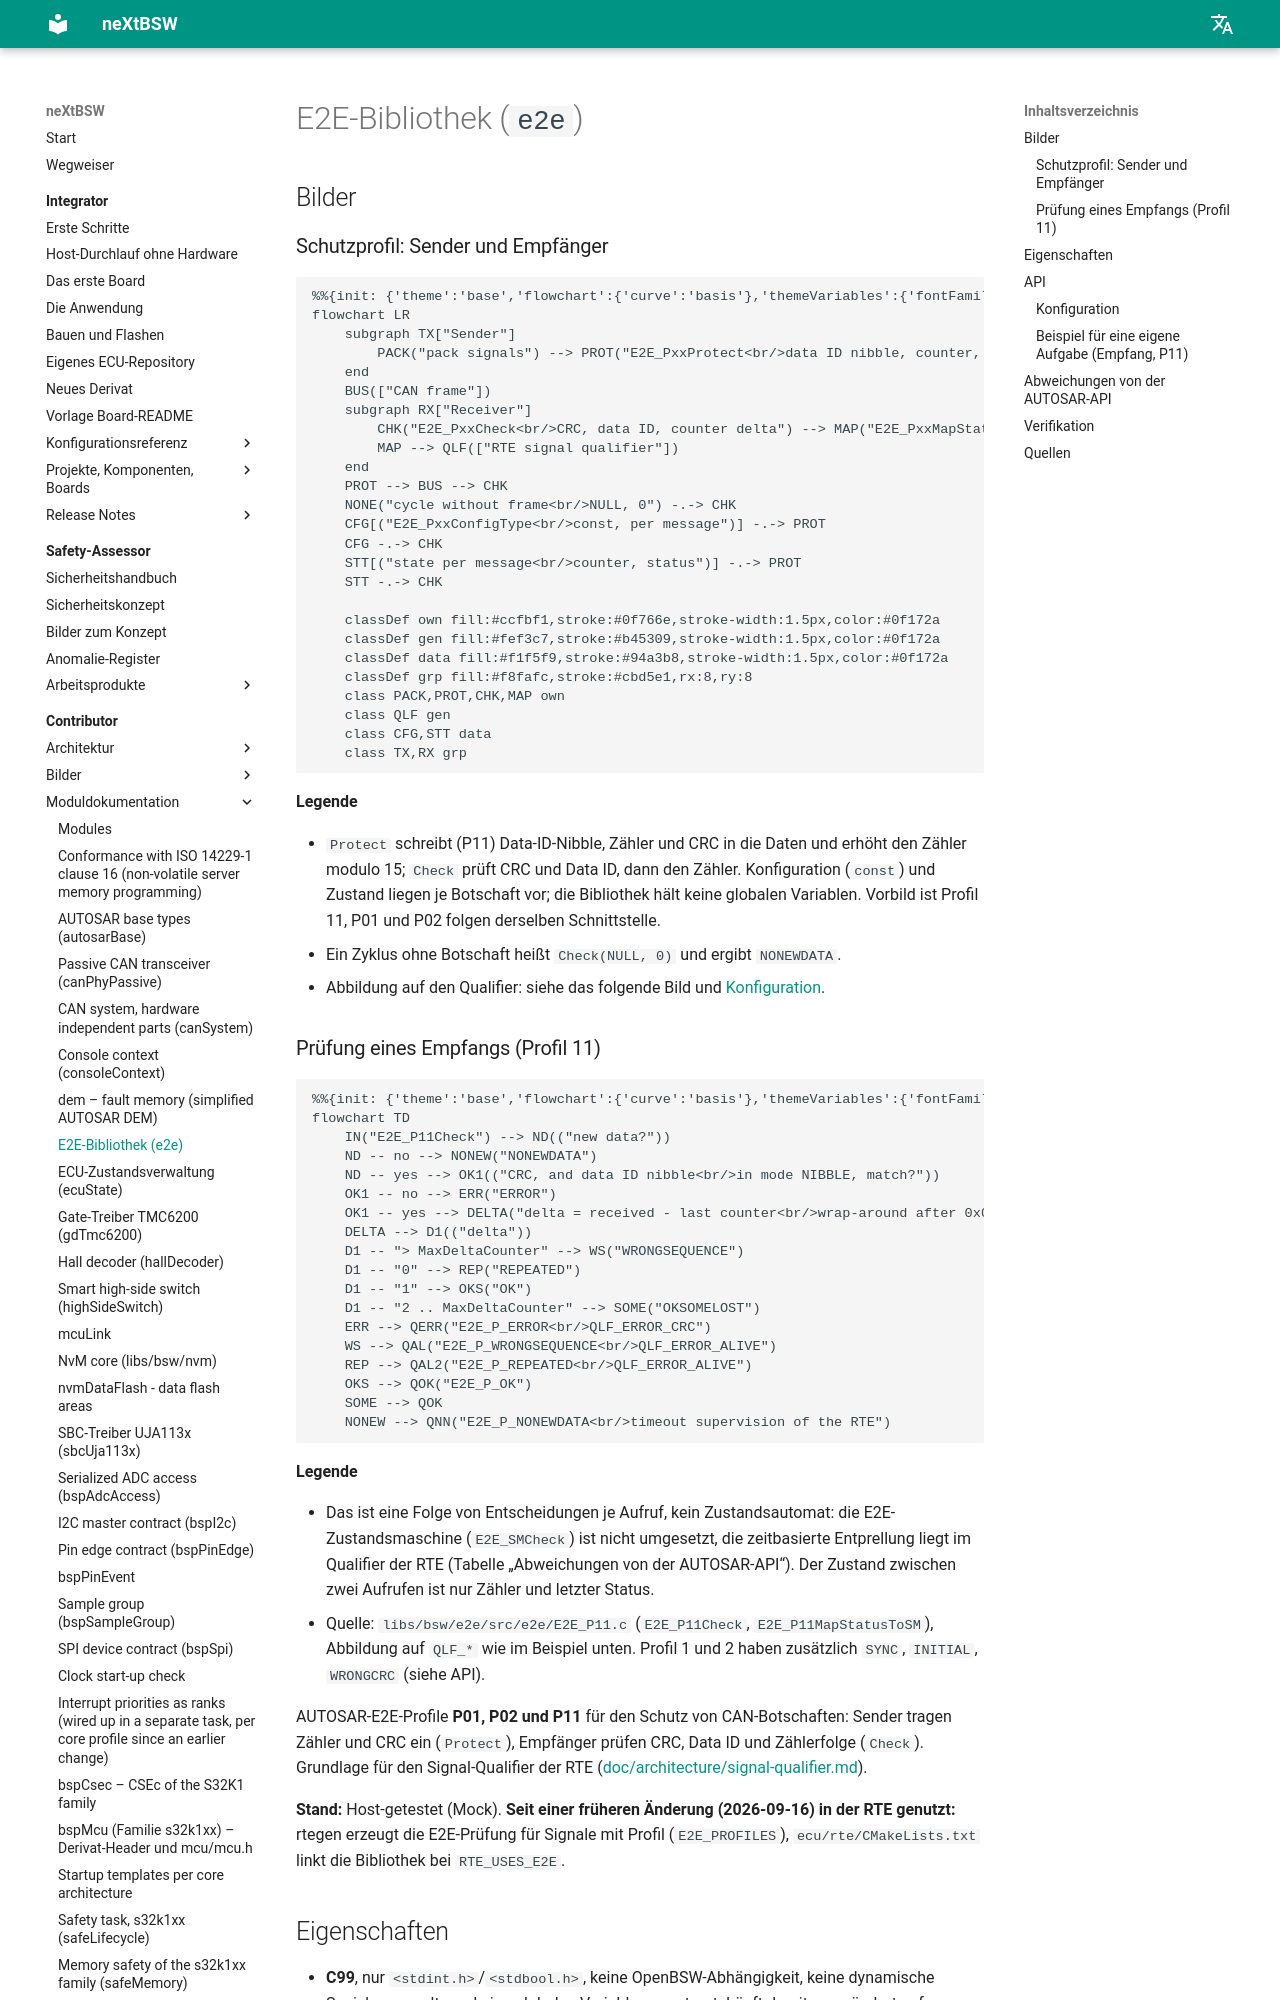

repository: danielsimonreinhardt/neXtBSW · page: 1.0.0/libs/bsw/e2e/doc/e2e/index.html · generator: mkdocs

# E2E-Bibliothek (`e2e`)
## Bilder

### Schutzprofil: Sender und Empfänger

```mermaid
%%{init: {'theme':'base','flowchart':{'curve':'basis'},'themeVariables':{'fontFamily':'Segoe UI, Helvetica, Arial, sans-serif','fontSize':'14px','background':'#ffffff','primaryColor':'#ffffff','primaryBorderColor':'#64748b','primaryTextColor':'#0f172a','lineColor':'#475569','edgeLabelBackground':'#ffffff','tertiaryColor':'#f8fafc','clusterBkg':'#f8fafc','clusterBorder':'#cbd5e1'}}}%%
flowchart LR
    subgraph TX["Sender"]
        PACK("pack signals") --> PROT("E2E_PxxProtect<br/>data ID nibble, counter, CRC")
    end
    BUS(["CAN frame"])
    subgraph RX["Receiver"]
        CHK("E2E_PxxCheck<br/>CRC, data ID, counter delta") --> MAP("E2E_PxxMapStatusToSM")
        MAP --> QLF(["RTE signal qualifier"])
    end
    PROT --> BUS --> CHK
    NONE("cycle without frame<br/>NULL, 0") -.-> CHK
    CFG[("E2E_PxxConfigType<br/>const, per message")] -.-> PROT
    CFG -.-> CHK
    STT[("state per message<br/>counter, status")] -.-> PROT
    STT -.-> CHK

    classDef own fill:#ccfbf1,stroke:#0f766e,stroke-width:1.5px,color:#0f172a
    classDef gen fill:#fef3c7,stroke:#b45309,stroke-width:1.5px,color:#0f172a
    classDef data fill:#f1f5f9,stroke:#94a3b8,stroke-width:1.5px,color:#0f172a
    classDef grp fill:#f8fafc,stroke:#cbd5e1,rx:8,ry:8
    class PACK,PROT,CHK,MAP own
    class QLF gen
    class CFG,STT data
    class TX,RX grp
```

**Legende**

- `Protect` schreibt (P11) Data-ID-Nibble, Zähler und CRC in die Daten und erhöht den Zähler modulo 15; `Check` prüft
  CRC und Data ID, dann den Zähler. Konfiguration (`const`) und Zustand liegen je Botschaft vor; die Bibliothek hält
  keine globalen Variablen. Vorbild ist Profil 11, P01 und P02 folgen derselben Schnittstelle.
- Ein Zyklus ohne Botschaft heißt `Check(NULL, 0)` und ergibt `NONEWDATA`.
- Abbildung auf den Qualifier: siehe das folgende Bild und [Konfiguration](#beispiel-für-com-03-empfang-p11).

### Prüfung eines Empfangs (Profil 11)

```mermaid
%%{init: {'theme':'base','flowchart':{'curve':'basis'},'themeVariables':{'fontFamily':'Segoe UI, Helvetica, Arial, sans-serif','fontSize':'14px','background':'#ffffff','primaryColor':'#ffffff','primaryBorderColor':'#64748b','primaryTextColor':'#0f172a','lineColor':'#475569','edgeLabelBackground':'#ffffff','tertiaryColor':'#f8fafc','clusterBkg':'#f8fafc','clusterBorder':'#cbd5e1'}}}%%
flowchart TD
    IN("E2E_P11Check") --> ND(("new data?"))
    ND -- no --> NONEW("NONEWDATA")
    ND -- yes --> OK1(("CRC, and data ID nibble<br/>in mode NIBBLE, match?"))
    OK1 -- no --> ERR("ERROR")
    OK1 -- yes --> DELTA("delta = received - last counter<br/>wrap-around after 0x0E")
    DELTA --> D1(("delta"))
    D1 -- "> MaxDeltaCounter" --> WS("WRONGSEQUENCE")
    D1 -- "0" --> REP("REPEATED")
    D1 -- "1" --> OKS("OK")
    D1 -- "2 .. MaxDeltaCounter" --> SOME("OKSOMELOST")
    ERR --> QERR("E2E_P_ERROR<br/>QLF_ERROR_CRC")
    WS --> QAL("E2E_P_WRONGSEQUENCE<br/>QLF_ERROR_ALIVE")
    REP --> QAL2("E2E_P_REPEATED<br/>QLF_ERROR_ALIVE")
    OKS --> QOK("E2E_P_OK")
    SOME --> QOK
    NONEW --> QNN("E2E_P_NONEWDATA<br/>timeout supervision of the RTE")
```

**Legende**

- Das ist eine Folge von Entscheidungen je Aufruf, kein Zustandsautomat: die E2E-Zustandsmaschine (`E2E_SMCheck`) ist
  nicht umgesetzt, die zeitbasierte Entprellung liegt im Qualifier der RTE (Tabelle „Abweichungen von der
  AUTOSAR-API“). Der Zustand zwischen zwei Aufrufen ist nur Zähler und letzter Status.
- Quelle: `libs/bsw/e2e/src/e2e/E2E_P11.c` (`E2E_P11Check`, `E2E_P11MapStatusToSM`), Abbildung auf `QLF_*` wie im
  Beispiel unten. Profil 1 und 2 haben zusätzlich `SYNC`, `INITIAL`, `WRONGCRC` (siehe API).

AUTOSAR-E2E-Profile **P01, P02 und P11** für den Schutz von CAN-Botschaften: Sender tragen Zähler und CRC ein
(`Protect`), Empfänger prüfen CRC, Data ID und Zählerfolge (`Check`). Grundlage für den Signal-Qualifier der RTE
(COM-03, [doc/architecture/signal-qualifier.md](../../../../doc/architecture/signal-qualifier.md)).

**Stand (COM-10, 2026-09-15):** Host-getestet (Mock). **Seit COM-03 (2026-09-16) in der RTE genutzt:** rtegen erzeugt
die E2E-Prüfung für Signale mit Profil (`E2E_PROFILES`), `ecu/rte/CMakeLists.txt` linkt die Bibliothek bei
`RTE_USES_E2E`.
